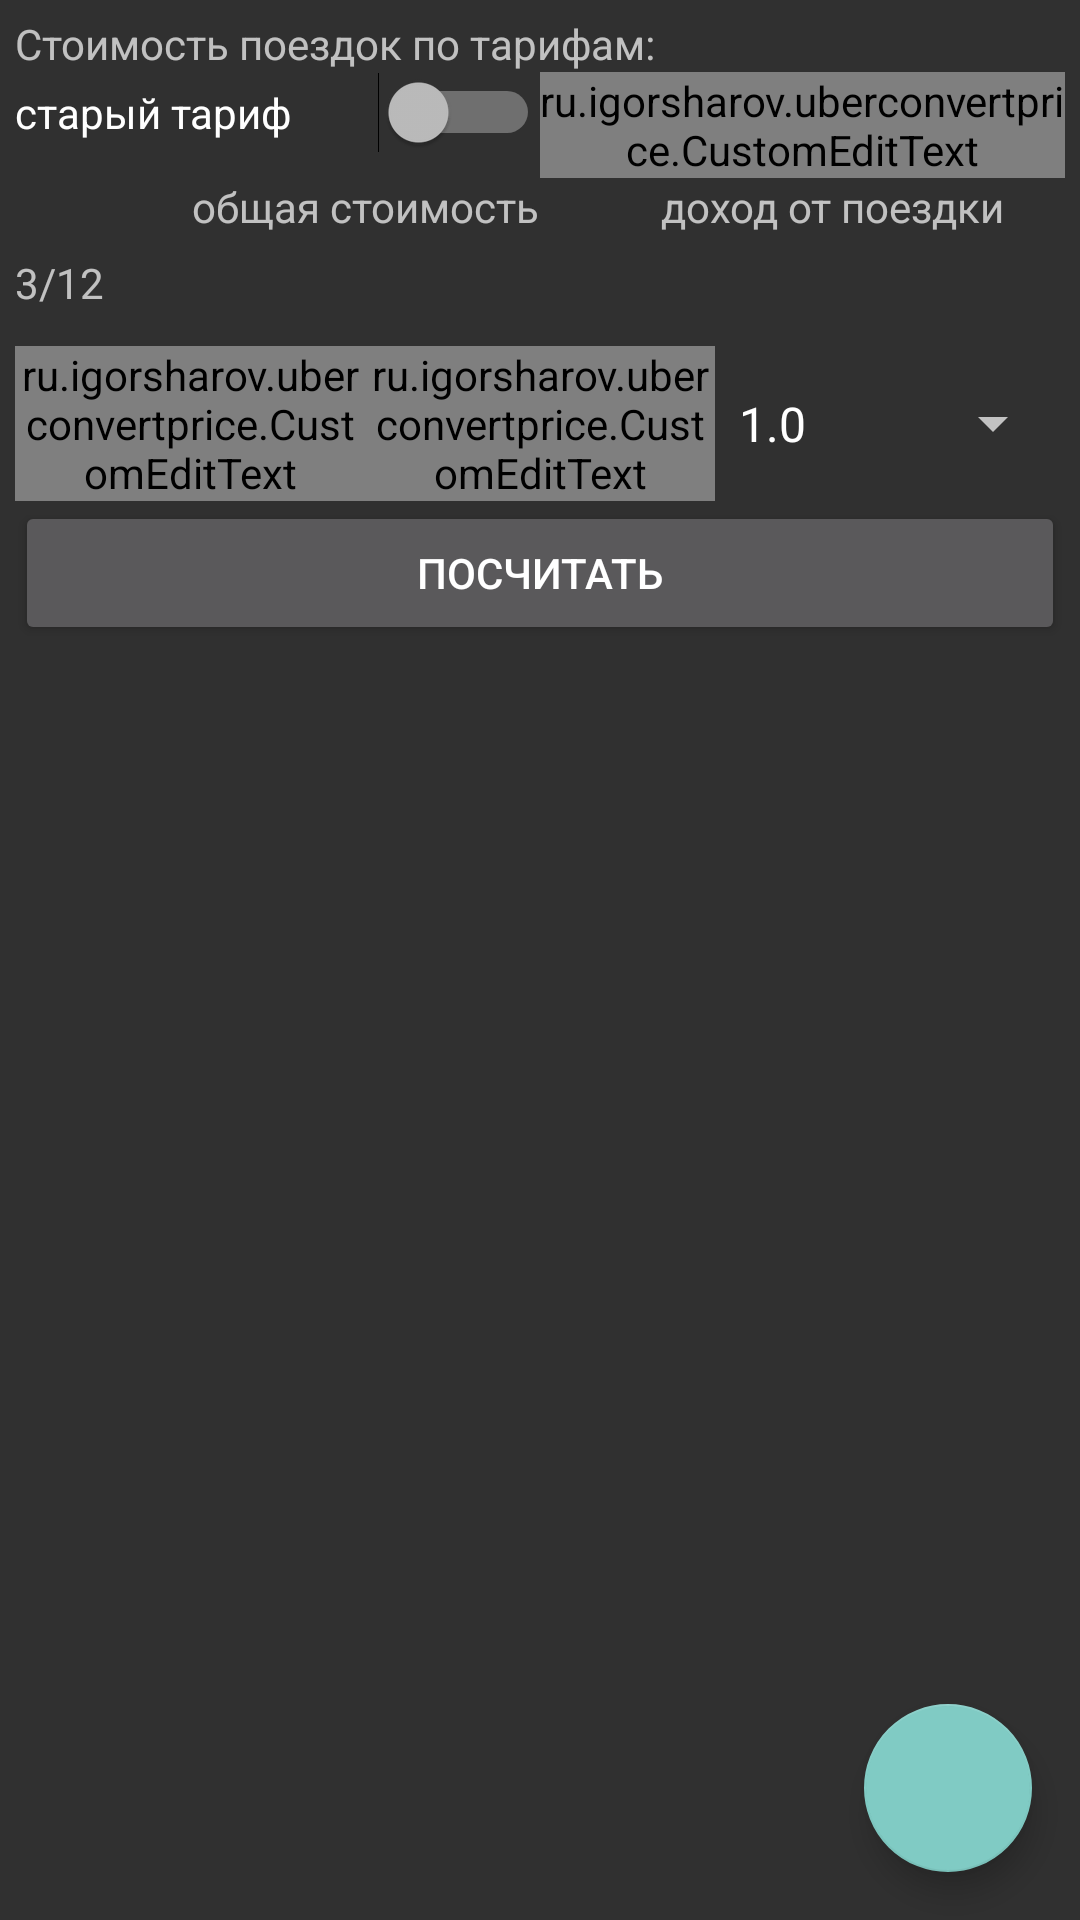

This screen was rendered from an Android layout file. Write that file and the resources it references.
<!-- AndroidManifest.xml: application theme Theme.Design.NoActionBar -->
<!-- res/layout/calculator.xml -->
<?xml version="1.0" encoding="utf-8"?>
<android.support.design.widget.CoordinatorLayout xmlns:android="http://schemas.android.com/apk/res/android"
    xmlns:app="http://schemas.android.com/apk/res-auto"
    android:id="@+id/sub_container"
    android:layout_width="match_parent"
    android:layout_height="match_parent"
    app:layout_behavior="@string/appbar_scrolling_view_behavior">

    <LinearLayout xmlns:android="http://schemas.android.com/apk/res/android"
        xmlns:app="http://schemas.android.com/apk/res-auto"
        android:layout_width="match_parent"
        android:layout_height="wrap_content"
        android:layout_margin="5dp"
        android:orientation="vertical">

        <TextView
            android:id="@+id/textView2"
            android:layout_width="match_parent"
            android:layout_height="wrap_content"
            android:text="@string/descPrice" />

        <LinearLayout
            android:layout_width="match_parent"
            android:layout_height="wrap_content"
            android:orientation="horizontal">

            <Switch
                android:id="@+id/switch2"
                android:layout_width="match_parent"
                android:layout_height="wrap_content"
                android:layout_weight="1"
                android:text="старый тариф" />

            
            <android.support.design.widget.TextInputLayout
                android:layout_width="match_parent"
                android:layout_height="wrap_content"
                android:layout_weight="1"
                app:hintTextAppearance="@style/EditTextHintStyleOne">

                <ru.igorsharov.uberconvertprice.CustomEditText
                    android:id="@+id/editTextPrthnerCommisson"
                    android:layout_width="match_parent"
                    android:layout_height="wrap_content"
                    android:layout_weight="1"
                    android:cursorVisible="false"
                    android:ellipsize="end"
                    android:focusableInTouchMode="true"
                    android:gravity="center"
                    android:hint="Комиссия партнера"
                    android:inputType="numberDecimal"
                    android:maxLength="5"
                    android:maxLines="1"
                    android:textSize="16sp"
                    android:theme="@style/EditTextStyle" />
            </android.support.design.widget.TextInputLayout>
        </LinearLayout>


        <LinearLayout
            android:layout_width="match_parent"
            android:layout_height="wrap_content"
            android:orientation="horizontal">

            <TextView
                android:layout_width="match_parent"
                android:layout_height="wrap_content"
                android:layout_weight="1.6" />

            <TextView
                android:layout_width="match_parent"
                android:layout_height="wrap_content"
                android:layout_weight="1"
                android:gravity="center"
                android:text="@string/desc_total_price" />

            <TextView
                android:layout_width="match_parent"
                android:layout_height="wrap_content"
                android:layout_weight="1"
                android:gravity="center"
                android:text="@string/desc_price" />
        </LinearLayout>

        <LinearLayout
            android:layout_width="match_parent"
            android:layout_height="wrap_content"
            android:orientation="horizontal"
            android:paddingBottom="10dp">

            <TextView
                android:id="@+id/textView3"
                android:layout_width="match_parent"
                android:layout_height="wrap_content"
                android:layout_weight="1.6"
                android:text="@string/descNewPrice" />

            <TextView
                android:id="@+id/textViewNewPrice"
                android:layout_width="match_parent"
                android:layout_height="wrap_content"
                android:layout_weight="1"
                android:gravity="center"
                android:textSize="@dimen/sizeTextPrice" />

            <TextView
                android:id="@+id/textViewNewPrice1"
                android:layout_width="match_parent"
                android:layout_height="wrap_content"
                android:layout_weight="1"
                android:gravity="center"
                android:textSize="@dimen/sizeTextPrice" />

        </LinearLayout>


        <LinearLayout
            android:id="@+id/oldPrice"
            android:layout_width="match_parent"
            android:layout_height="wrap_content"
            android:orientation="horizontal"
            android:paddingBottom="10dp"
            android:visibility="gone">

            <TextView
                android:id="@+id/textView"
                android:layout_width="match_parent"
                android:layout_height="wrap_content"
                android:layout_weight="1.6"
                android:text="@string/descOldPrice" />

            <TextView
                android:id="@+id/textViewOldPrice"
                android:layout_width="match_parent"
                android:layout_height="wrap_content"
                android:layout_weight="1"
                android:gravity="center"
                android:textColor="@color/colorGray"
                android:textSize="@dimen/sizeTextPrice" />

            <TextView
                android:id="@+id/textViewOldPrice1"
                android:layout_width="match_parent"
                android:layout_height="wrap_content"
                android:layout_weight="1"
                android:gravity="center"
                android:textColor="@color/colorGray"
                android:textSize="@dimen/sizeTextPrice" />
        </LinearLayout>

        <LinearLayout
            android:layout_width="match_parent"
            android:layout_height="match_parent"
            android:orientation="horizontal">


            <android.support.design.widget.TextInputLayout
                android:layout_width="match_parent"
                android:layout_height="wrap_content"
                android:layout_weight="1"
                app:hintTextAppearance="@style/EditTextHintStyleOne">

                <ru.igorsharov.uberconvertprice.CustomEditText
                    android:id="@+id/editTextTime"
                    android:layout_width="match_parent"
                    android:layout_height="wrap_content"
                    android:layout_weight="1"
                    android:cursorVisible="false"
                    android:ellipsize="end"
                    android:focusableInTouchMode="true"
                    android:gravity="center"
                    android:hint="@string/time"
                    android:inputType="numberDecimal"
                    android:maxLength="5"
                    android:maxLines="1"
                    android:textSize="16sp"
                    android:theme="@style/EditTextStyle" />
            </android.support.design.widget.TextInputLayout>

            <android.support.design.widget.TextInputLayout
                android:layout_width="match_parent"
                android:layout_height="wrap_content"
                android:layout_weight="1"
                app:hintTextAppearance="@style/EditTextHintStyleTwo">

                <ru.igorsharov.uberconvertprice.CustomEditText
                    android:id="@+id/editTextWay"
                    android:layout_width="match_parent"
                    android:layout_height="wrap_content"
                    android:layout_weight="1"
                    android:cursorVisible="false"
                    android:ellipsize="end"
                    android:gravity="center"
                    android:hint="@string/way"
                    android:inputType="numberDecimal"
                    android:maxLength="5"
                    android:maxLines="1"
                    android:textSize="16sp"
                    android:theme="@style/EditTextStyle" />
            </android.support.design.widget.TextInputLayout>

            <Spinner
                android:id="@+id/boostSpinner"
                android:layout_width="match_parent"
                android:layout_height="match_parent"
                android:layout_weight="1"
                android:entries="@array/boost" />


        </LinearLayout>

        <RelativeLayout
            android:layout_width="match_parent"
            android:layout_height="match_parent">

        </RelativeLayout>

        <LinearLayout
            android:layout_width="match_parent"
            android:layout_height="wrap_content"
            android:orientation="horizontal">

            <CheckBox
                android:id="@+id/chbGarantpik"
                android:layout_width="wrap_content"
                android:layout_height="wrap_content"
                android:text="Гарантпик"
                android:visibility="gone" />

            <CheckBox
                android:id="@+id/chbPrigorod"
                android:layout_width="wrap_content"
                android:layout_height="wrap_content"
                android:text="Пригород"
                android:visibility="gone" />
        </LinearLayout>

        <LinearLayout
            android:layout_width="match_parent"
            android:layout_height="wrap_content"
            android:orientation="horizontal">

            <Button
                android:id="@+id/buttonClearEditText"
                android:layout_width="match_parent"
                android:layout_height="wrap_content"
                android:layout_weight="4"
                android:text="@string/clearBtn"
                android:visibility="gone" />

            <Button
                android:id="@+id/buttonCalc"
                android:layout_width="match_parent"
                android:layout_height="wrap_content"
                android:layout_weight="1"
                android:text="@string/calculate" />
        </LinearLayout>

        <ListView
            android:layout_width="match_parent"
            android:layout_height="match_parent" />

    </LinearLayout>


    <android.support.design.widget.FloatingActionButton
        android:id="@+id/fab"
        android:layout_width="wrap_content"
        android:layout_height="wrap_content"
        android:layout_gravity="bottom|end"

        android:layout_margin="@dimen/fab_margin"
        app:srcCompat="@drawable/ic_add_black_24dp" />


</android.support.design.widget.CoordinatorLayout>
<!-- resources referenced by this layout -->
<resources>
  <string-array name="boost">
          <item>1.0</item>
          <item>1.1</item>
          <item>1.2</item>
          <item>1.3</item>
          <item>1.4</item>
          <item>1.5</item>
          <item>1.6</item>
          <item>1.7</item>
          <item>1.8</item>
          <item>1.9</item>
          <item>2.0</item>
          <item>2.1</item>
          <item>2.2</item>
          <item>2.3</item>
          <item>2.4</item>
          <item>2.5</item>
          <item>2.6</item>
          <item>2.7</item>
          <item>2.8</item>
          <item>2.9</item>
          <item>3.0</item>
  
      </string-array>
  <color name="colorGray">#848484</color>
  <dimen name="fab_margin">16dp</dimen>
  <dimen name="sizeTextPrice">20sp</dimen>
  <string name="calculate">Посчитать</string>
  <string name="clearBtn">X</string>
  <string name="descNewPrice">3/12</string>
  <string name="descOldPrice">7/7</string>
  <string name="descPrice">Стоимость поездок по тарифам:</string>
  <string name="desc_price">доход от поездки</string>
  <string name="desc_total_price">общая стоимость</string>
  <string name="time">Время</string>
  <string name="way">Расстояние</string>
  <style name="EditTextHintStyleOne" parent="TextAppearance.AppCompat.Small">
          <item name="android:textColor">@android:color/holo_orange_light</item>
      </style>
  <style name="EditTextHintStyleTwo" parent="TextAppearance.AppCompat.Small">
          <item name="android:textColor">@android:color/holo_blue_dark</item>
      </style>
  <style name="EditTextStyle">
          <item name="colorControlNormal">@android:color/darker_gray</item>
      </style>
</resources>
